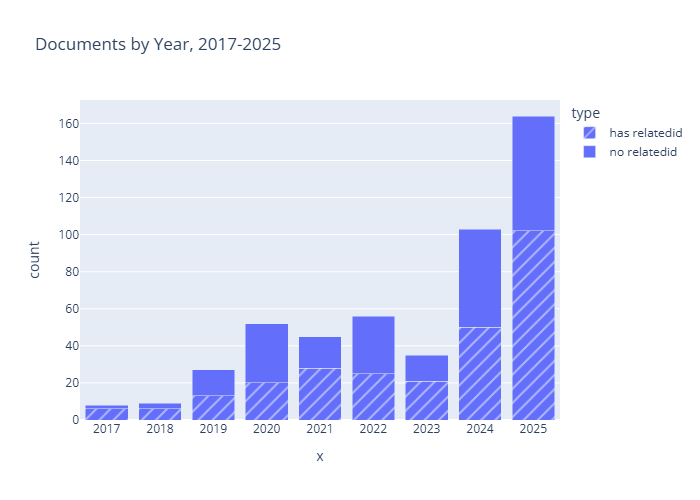

Data behind this chart, as committed beside it:
count, year, type
6, 2017, has relatedid
2, 2017, no relatedid
6, 2018, has relatedid
3, 2018, no relatedid
14, 2019, no relatedid
13, 2019, has relatedid
32, 2020, no relatedid
20, 2020, has relatedid
17, 2021, no relatedid
28, 2021, has relatedid
25, 2022, has relatedid
31, 2022, no relatedid
21, 2023, has relatedid
14, 2023, no relatedid
50, 2024, has relatedid
53, 2024, no relatedid
102, 2025, has relatedid
62, 2025, no relatedid
